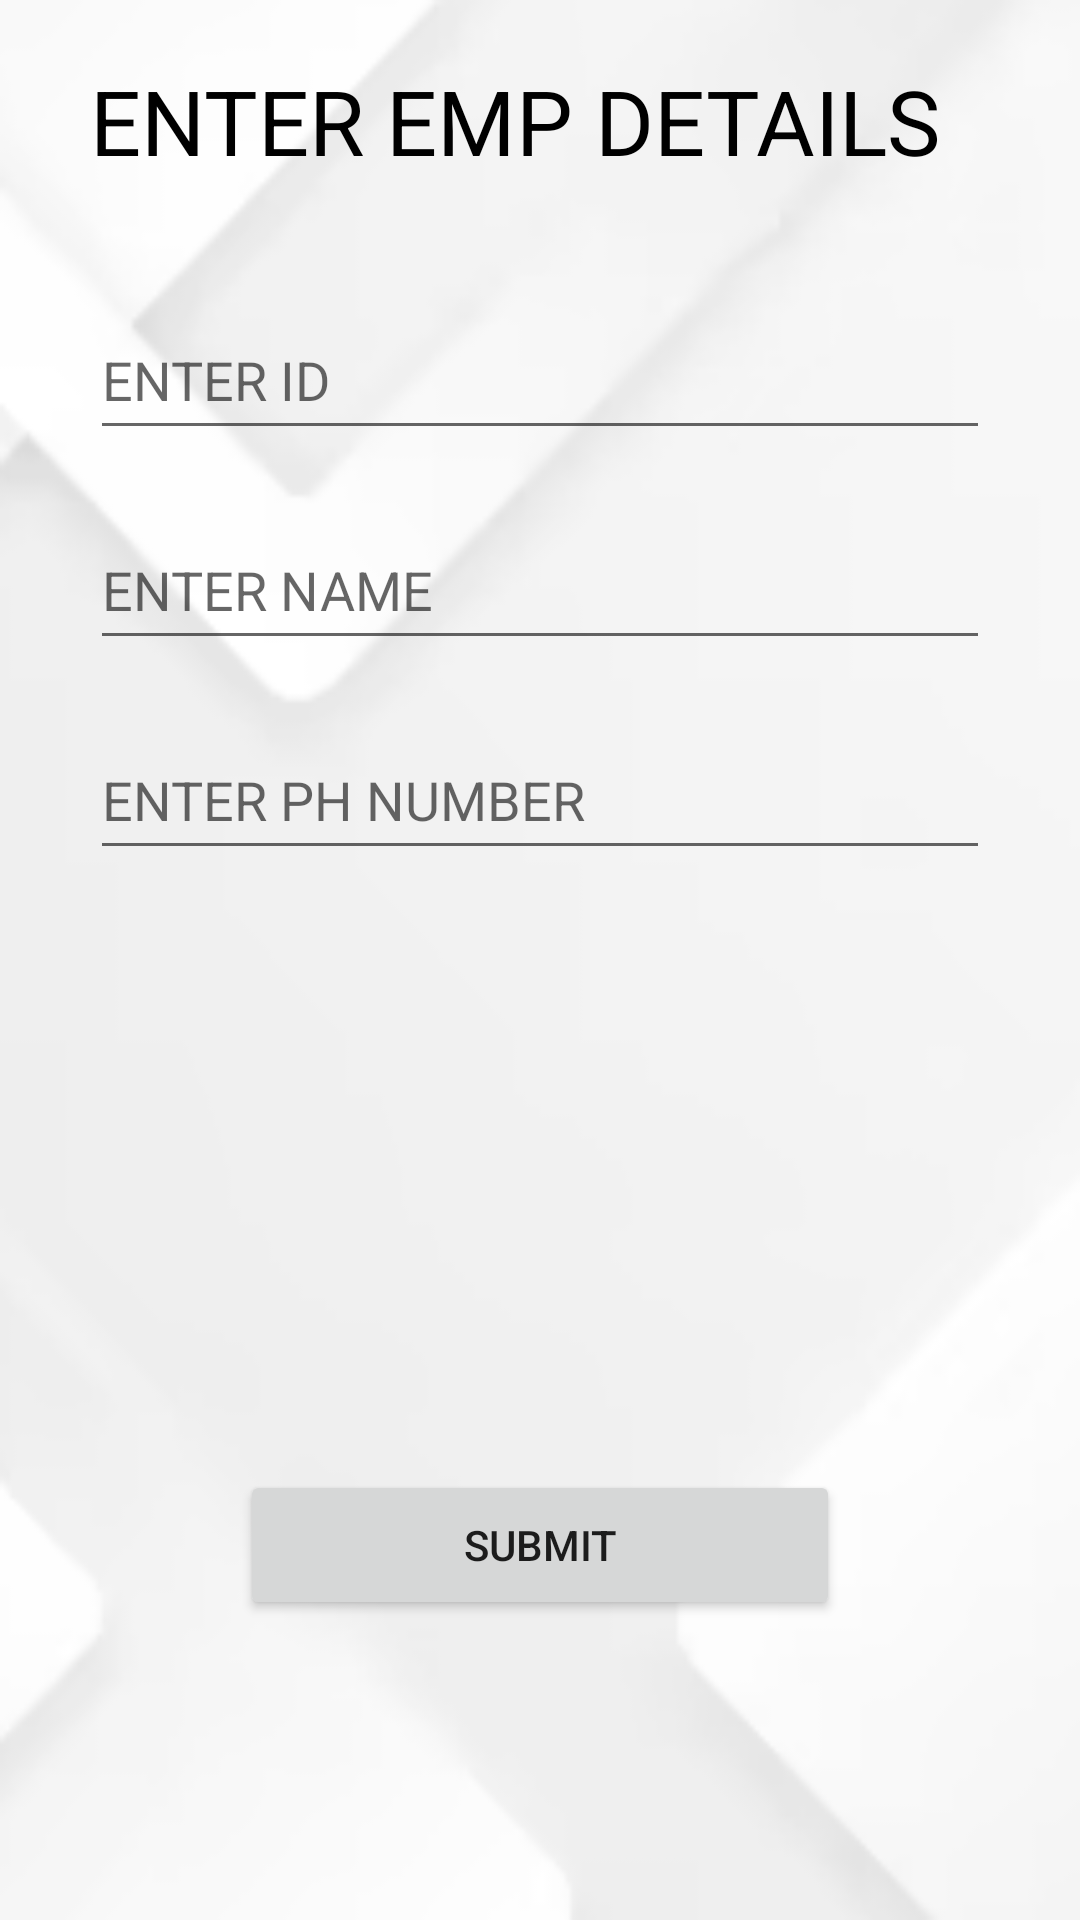

Android layout source for this screen:
<!-- AndroidManifest.xml: application theme Theme.Dialogue -->
<!-- res/layout/activity_eregdetails.xml -->
<?xml version="1.0" encoding="utf-8"?>
<RelativeLayout
    xmlns:android="http://schemas.android.com/apk/res/android"
    xmlns:app="http://schemas.android.com/apk/res-auto"
    xmlns:tools="http://schemas.android.com/tools"
    android:id="@+id/main"
    android:layout_width="match_parent"
    android:layout_height="match_parent"
    android:background="@drawable/img_3"
    tools:context=".Eregdetails">

    <TextView
        android:layout_width="300dp"
        android:layout_height="60dp"
        android:id="@+id/etw"
        android:layout_marginTop="20dp"
        android:layout_centerHorizontal="true"
        android:textColor="@color/black"
        android:textSize="30dp"
        android:text="ENTER EMP DETAILS"
        />


    <EditText
        android:layout_width="300dp"
        android:layout_height="50dp"
        android:layout_marginTop="20dp"
        android:layout_centerHorizontal="true"
        android:layout_below="@+id/etw"
        android:hint="ENTER ID"
        android:id="@+id/eet1"
        />

    <EditText
        android:layout_width="300dp"
        android:layout_height="50dp"
        android:layout_marginTop="20dp"
        android:layout_centerHorizontal="true"
        android:hint="ENTER NAME"
        android:layout_below="@+id/eet1"
        android:id="@+id/eet2"
        />



    <EditText
        android:layout_width="300dp"
        android:layout_height="50dp"
        android:layout_marginTop="20dp"
        android:layout_centerHorizontal="true"
        android:layout_below="@+id/eet2"
        android:hint="ENTER PH NUMBER"
        android:id="@+id/eet4"
        />


    <Button
        android:id="@+id/sube"
        android:layout_width="200dp"
        android:layout_height="50dp"
        android:layout_below="@id/eet4"
        android:layout_marginTop="200dp"
        android:layout_centerHorizontal="true"
        android:text="SUBMIT"
        android:onClick="sub"
        />

</RelativeLayout>
<!-- resources referenced by this layout -->
<resources>
  <!-- drawable img_3: png bitmap (drawable, 15538 bytes) -->
  <style name="Theme.Dialogue" parent="Theme.MaterialComponents.DayNight.DarkActionBar">
          
          <item name="colorPrimary">@color/purple_500</item>
          <item name="colorPrimaryVariant">@color/purple_700</item>
          <item name="colorOnPrimary">@color/white</item>
          
          <item name="colorSecondary">@color/teal_200</item>
          <item name="colorSecondaryVariant">@color/teal_700</item>
          <item name="colorOnSecondary">@color/black</item>
          
          <item name="android:statusBarColor">?attr/colorPrimaryVariant</item>
          
      </style>
  <!-- not gathered from this repository: default colours our renderer supplied (Android Studio template values) -->
  <color name="purple_500">#FF6200EE</color>
  <color name="purple_700">#FF3700B3</color>
  <color name="teal_200">#FF03DAC5</color>
  <color name="teal_700">#FF018786</color>
  <color name="black">#FF000000</color>
  <color name="white">#FFFFFFFF</color>
</resources>
